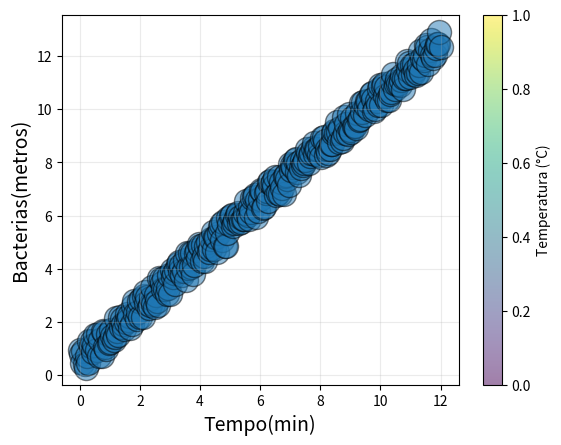

Here is the Python script that generated this plot:
import matplotlib.pyplot as plt
import numpy as np

#Dados:
n = 300
x = np.linspace(0,12,n)
y = x + np.random.rand(n)

#Criando o Grafico Scatter Plot
fig = plt.figure()
ax = fig.add_subplot()
im =ax.scatter(x,y,s=300,alpha=0.5,edgecolors='black')
cbar = fig.colorbar(im)
cbar.set_label('Temperatura (°C)')
ax.set_xlabel('Tempo(min)', fontsize=14)
ax.set_ylabel('Bacterias(metros)', fontsize=14)
ax.grid(alpha = 0.25)

#Exibindo o Grafico Scatter Plot
plt.show()
